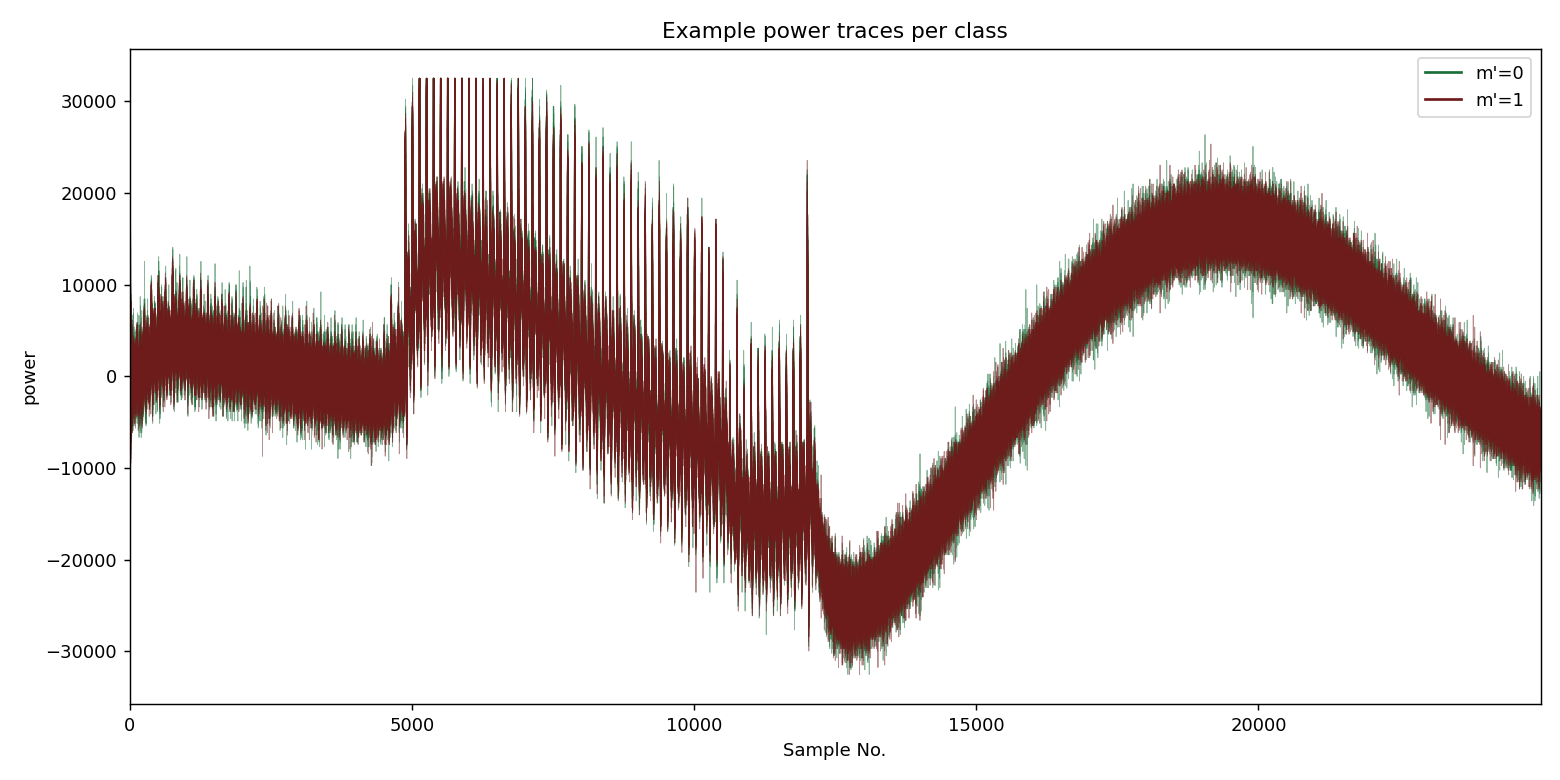

The table this chart was drawn from, first rows:
sample, m0_ex0, m0_ex1, m0_ex2, m0_ex3, m0_ex4, m0_ex5, m0_ex6, m0_ex7, m1_ex0, m1_ex1, m1_ex2, m1_ex3, m1_ex4, m1_ex5, m1_ex6, m1_ex7
0, 1024, -1792, -256, 3328, 4096, -1024, -512, 2304, 512, 1792, -1280, 1792, -512, 1536, -1024, 1280
1, 2304, 2048, 2048, -512, -2560, -512, 2304, 512, -512, 768, 3584, -1792, 3328, 1536, 1792, -512
2, 512, 2304, 2048, 512, 4352, 4352, 768, 3584, 4352, 1280, -768, 3840, 256, 2304, 3840, 4864
3, 5632, 2304, 3072, 3840, 5632, -2304, 2560, 4864, 1536, 3072, 2816, 2304, 2816, 1280, 1024, -512
4, 14080, 13056, 14080, 12544, 7680, 13056, 13056, 11776, 15104, 13056, 11776, 8704, 12032, 14080, 10240, 15616
5, -20736, -11008, -16384, -9728, -16896, -768, -5632, -14848, -14336, -9728, -2816, 4608, -4864, -9216, 5888, -15616
6, 256, -8704, -4352, -9216, 512, -15616, -11520, -7680, -5376, -7424, -12544, -17408, -13568, -14336, -18944, -4864
7, 5376, 2304, 5888, 5120, 6656, 3072, 2816, 11520, 6144, 5632, 5120, 2304, 7680, 11264, 3072, 6400
8, 2560, 8192, 4352, 4352, -512, 4608, 6400, -1280, 2560, 2816, 5888, 5888, 6912, 2048, 7424, 3840
9, -14848, -12288, -13824, -7424, -12032, -2048, -7936, -10752, -7936, -6400, -6400, -3072, -10496, -8704, -3072, -9984
10, -6144, -7680, -7936, -7680, -5120, -11264, -10496, -7424, -13056, -11520, -10496, -13312, -6400, -8448, -14080, -8192
11, 1536, -1792, 1536, -5632, 3072, -4352, -3072, 512, 1024, 0, -4352, -2048, -4096, -4096, -2560, 512
12, 7936, 8960, 7168, 13568, 8960, 5120, 6656, 10496, 8960, 7936, 8960, 3328, 9728, 10240, 4352, 10240
13, -3584, 3840, -1024, -512, -4608, 9984, 6144, -2304, -256, 2560, 4608, 8448, 3840, 2048, 7936, -256
14, -4352, -9472, -7424, -6912, -2816, -11264, -8960, -6144, -7936, -10240, -9728, -5632, -10240, -8704, -7168, -10752
15, 14336, 10240, 12544, 9984, 12032, 5120, 6400, 14080, 11008, 9984, 6144, 0, 7168, 9216, 0, 15872
16, -1280, 7424, 3328, 7424, 768, 11776, 10240, 2560, 4352, 5888, 9728, 15360, 9728, 8448, 14080, 512
17, 512, -4096, -3840, -5376, -4096, -5888, -4096, -4864, -3072, -5632, -3328, -4352, -6656, -5376, -2816, -2816
18, -7168, -1536, -4096, -1536, -5376, -768, -2816, 512, -3072, -1024, -1536, -512, 256, -256, -3840, -1792
19, -1792, -4608, -2048, -6400, -3072, -6144, -5120, -6656, -6144, -9472, -8448, -6144, -7936, -7168, -3072, -7168
20, 6144, 768, 4352, 4608, 7936, 256, 3584, 5376, 6912, 6656, 4864, 768, 3072, 4096, 512, 7424
21, -1280, 6656, 1024, 2816, -2048, 5632, 2304, 1792, -1024, 6144, 4608, 6144, 6656, 2048, 6144, 1536
22, -2816, -7168, -2560, -5888, -2560, -3584, -3840, -5376, -1536, -8960, -3328, -5120, -5632, -4352, -1536, -4608
23, -3328, -4096, -4608, -512, -4608, -5888, -2048, -3328, -3584, 1792, -2304, -2048, 0, -2304, -3072, -2304
24, -3072, 0, -2560, -4352, -512, 512, -4864, -1536, -2560, -5376, -2304, -5632, -3584, -4608, -2048, -1536
25, -3072, -5632, -3072, 1024, -2304, -1536, -1024, -2560, -3584, -256, -3072, 1280, -1024, -1280, -2816, -3840
26, 768, -256, -768, -4352, -1792, -6656, -3328, -1024, -2304, -2816, -768, -6656, -2560, -3328, -3328, -1280
27, 2816, 5632, 4608, 5120, 8960, 7680, 2560, 8192, 5376, 4352, 3328, 4352, 5888, 6656, 3072, 8192
28, 512, 1792, 256, 4096, -4352, 2048, 4096, 0, -512, 2304, 3072, 4864, 1792, 1024, 3584, -3584
29, -1792, -3328, -3584, -5632, -3584, -1024, -3072, -4352, -1792, -5632, -3840, -3840, -4608, -2560, -2304, -1792
30, -2048, 0, 512, 1536, 3072, -2048, -2048, 4608, -3072, 1792, 0, 512, 1536, 1024, -512, 256
31, 7936, 4352, 4608, 3328, 2304, 3072, 5120, -256, 4864, 2304, 1536, 1792, 0, 0, 1792, 1792
32, 1280, 1280, 2304, 1536, 3840, 2560, 3328, 7936, 4864, 4608, 4864, 4608, 5888, 8192, 4352, 3328
33, 0, 3840, 512, 1792, -3072, 1536, 1536, -3840, -1536, -2048, 1280, 2816, 2304, -1280, 3328, -512
34, -3584, -6656, -3328, -3328, -3328, -1792, -1792, -1280, -256, -1792, -3072, -2048, -5376, -2816, -2560, -3584
35, -2816, -2560, -3840, -2048, -2304, -4352, -4096, -3584, -5888, -3840, -2816, -4096, -1024, -3584, -3072, -3584
36, -1024, 256, 512, -4864, -768, -2048, -2816, -4096, 256, -1536, -2304, 0, -2304, -3072, -1280, 0
37, -1536, -4608, -2304, 2304, -1280, -3072, -1792, 2048, -1792, -1280, 256, -5120, 256, 768, -2048, -512
38, 1280, 3584, 3072, -1024, 1536, 2816, 2048, 768, 2304, 1792, -768, 2560, 256, -512, 1792, 2560
39, -2816, -1280, -4096, 1536, 512, -1280, -1024, -2816, -1024, 0, 3072, 1024, 2048, 768, 1536, -3072
40, -1792, -5632, -3584, -4608, -6144, -1280, -4608, -3072, -6144, -3584, -5376, -6144, -3840, -5376, -5376, -1280
41, -2048, 256, -1280, -512, 3840, -3328, -1024, -256, 1024, -768, -512, 768, -768, -256, -256, -2048
42, 2048, 256, -1792, 768, -2048, 768, 0, -512, -768, 0, 2560, -1792, 1024, 256, -768, 1024
43, -2304, -1280, -512, -512, -1024, -768, -1024, 2560, -1280, -768, -2304, -512, -768, -256, -3072, 0
44, 0, 2304, 512, 0, -1024, -256, 1024, -2048, 256, -3584, -1024, 768, -1792, -256, 2560, -2816
45, 1792, -768, 256, 2304, 1792, 512, 768, 2304, 1024, 3328, 3072, -256, 512, 1024, -1536, 3328
46, -1024, 2816, 0, -512, -3584, 512, -256, 1024, -2816, -256, -1792, 1280, 0, 768, 1536, -2560
47, 2048, -1280, 3072, -2816, 2816, -1024, 768, 0, 3840, -3328, 512, -512, -1536, -768, 768, 512
48, 2816, 2048, 512, 6656, 1280, 0, 2560, 3840, 1280, 6144, 2816, 3072, 5120, 5632, 2304, 3072
49, 1280, 3840, 2304, -3584, 512, 5376, 1536, 768, 512, -1536, 2304, 768, 1024, -512, 4096, -256
50, 768, -4608, -256, 3072, 1536, -1536, 0, -512, 1024, 3328, -1024, 3584, 0, -1024, 512, 256
51, -1024, 1280, -1536, -2560, -3584, -2304, -768, -2304, -1024, -1280, 3328, -2816, 1536, -256, -768, -768
52, -3328, -3584, -1280, -3328, 1024, 256, -3584, 512, -1280, -1792, -3328, -1792, -1536, -2304, -512, 1024
53, -1280, -512, -1280, 2560, -4352, -4096, 256, -2816, -1792, -1024, -768, 0, -2816, -2560, -1792, -5120
54, -2304, -3072, -3328, -3840, 0, 0, -3840, -1536, -512, -2048, -512, -5120, -512, -768, -2816, 1792
55, -1024, 0, 1536, 1280, 256, -1792, -256, 2048, -4096, 256, -1792, 1024, 1280, 0, -256, -1024
56, -512, 1792, -2816, -512, -256, 1024, 512, -4352, 2304, 0, 1024, 0, -2816, -3072, 768, -768
57, -2560, -5376, -2560, -1536, -1024, -768, -2816, 3584, -2560, 0, -1280, -2304, 2048, 3328, -2560, -1536
58, 1024, 3584, 1280, -256, -1280, -512, 768, -3328, -2304, -4352, -2048, -256, -512, -2560, 256, -512
59, -2048, -2304, -1792, 256, 0, 768, 256, 2048, 3840, 2816, -256, 1280, -2816, 0, -512, -1024
... 24,940 more rows
